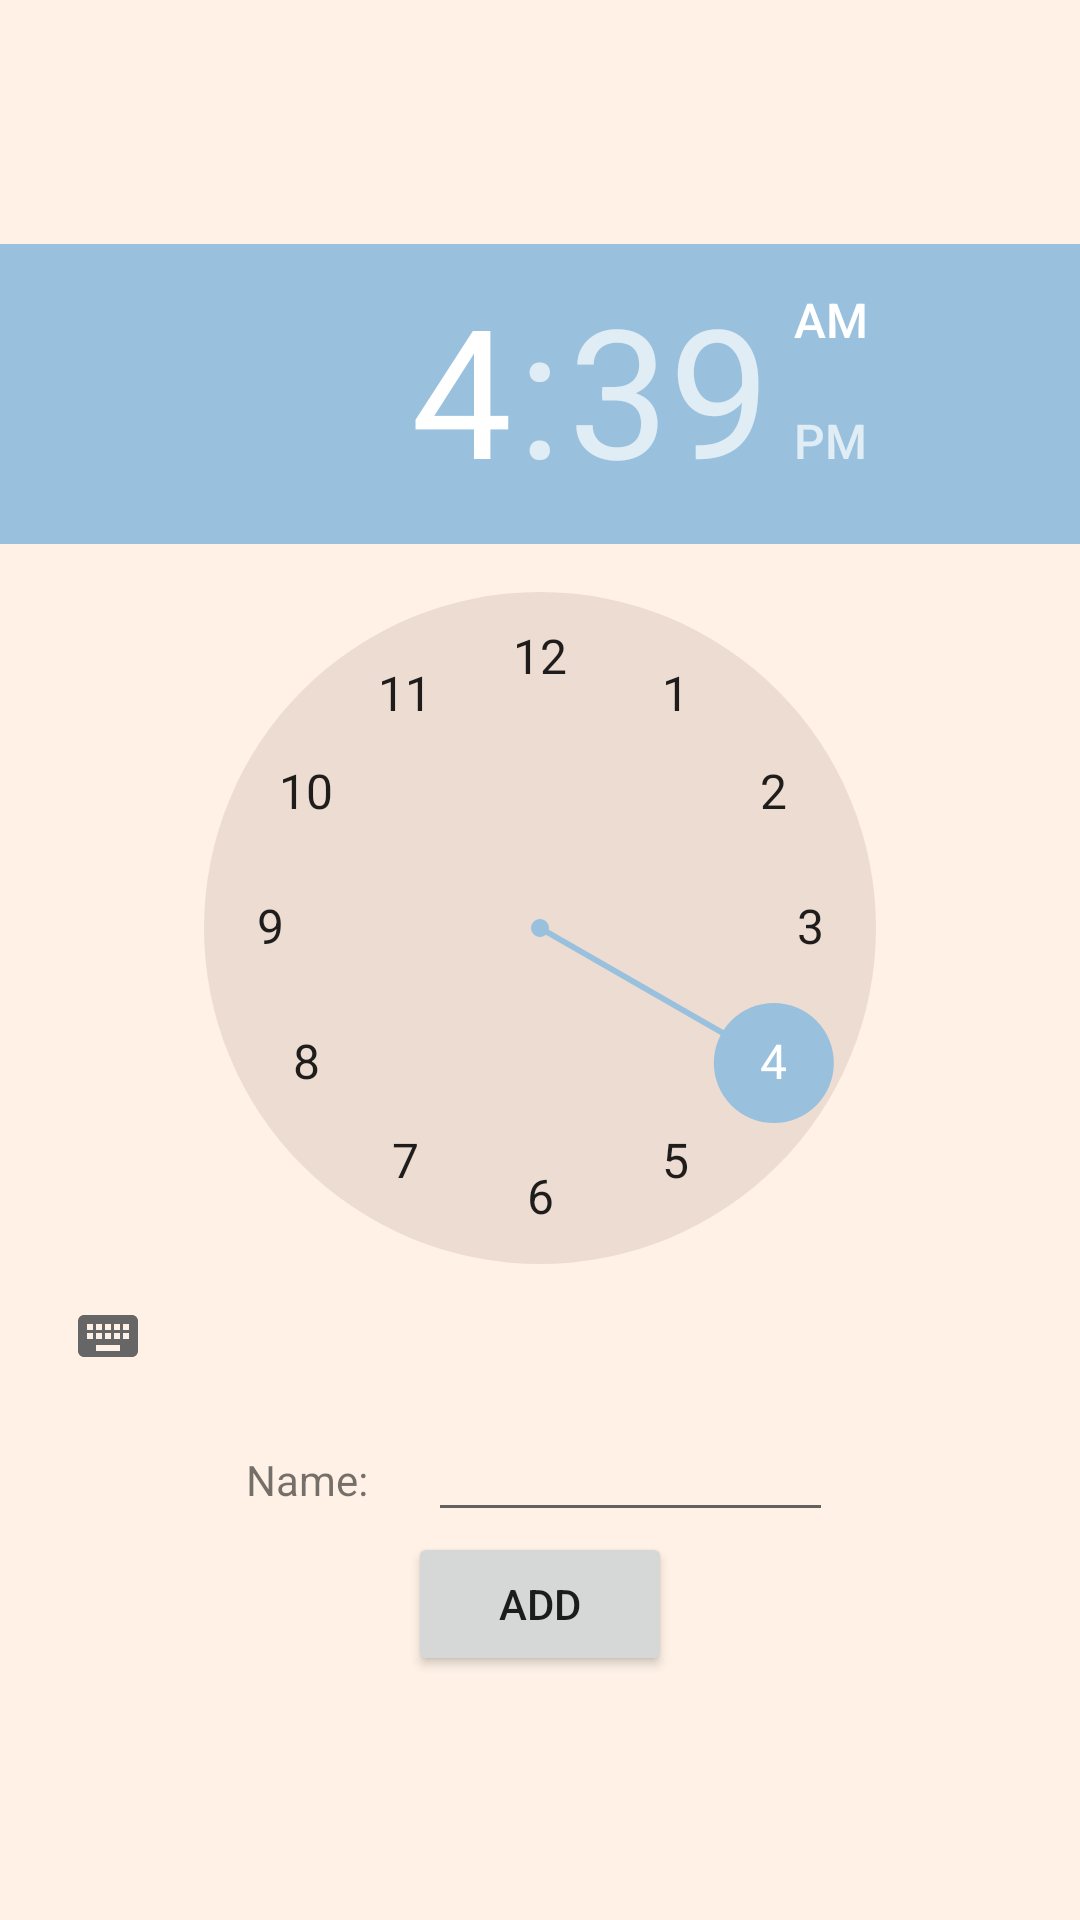

The Android layout XML behind this screen, and the referenced resources:
<!-- AndroidManifest.xml: application theme Theme.Remendary -->
<!-- res/layout/add_event_layout.xml -->
<?xml version="1.0" encoding="utf-8"?>
<LinearLayout xmlns:android="http://schemas.android.com/apk/res/android"
    android:layout_width="match_parent"
    android:layout_height="match_parent"
    android:gravity="center"
    android:orientation="vertical"
    android:background="@color/linen">


    <TimePicker
        android:id="@+id/eventHourTmpck"
        android:layout_width="wrap_content"
        android:layout_height="wrap_content"
        android:background="@color/linen"
        android:numbersBackgroundColor="@color/champagne_pink"
        android:numbersSelectorColor="@color/powder_blue" />

    <LinearLayout
        android:layout_width="wrap_content"
        android:layout_height="wrap_content"
        android:orientation="horizontal">

        <TextView
            android:layout_width="wrap_content"
            android:layout_height="wrap_content"
            android:layout_marginRight="10dp"
            android:text="Name:">
        </TextView>

        <EditText
            android:layout_marginLeft="10dp"
            android:id="@+id/eventNameEd"
            android:layout_width="135dp"
            android:layout_height="wrap_content"
            android:maxLength="20" />

    </LinearLayout>

    <Button
        android:id="@+id/addEventBtn"
        android:layout_width="wrap_content"
        android:layout_height="wrap_content"
        android:text="ADD"/>

</LinearLayout>
<!-- resources referenced by this layout -->
<resources>
  <color name="champagne_pink">#EDDCD2</color>
  <color name="linen">#FFF1E6</color>
  <color name="powder_blue">#99C1DE</color>
  <style name="Theme.Remendary" parent="Theme.MaterialComponents.DayNight.DarkActionBar">
          
          <item name="colorPrimary">@color/champagne_pink</item>
          <item name="colorPrimaryVariant">@color/linen</item>
          <item name="colorOnPrimary">@color/black</item>
          
          <item name="colorSecondary">@color/powder_blue</item>
          <item name="colorSecondaryVariant">@color/alice_blue</item>
          <item name="colorOnSecondary">@color/black</item>
          
          <item name="android:statusBarColor">?attr/colorPrimaryVariant</item>
      </style>
  <color name="black">#FF000000</color>
  <color name="alice_blue">#D6E2E9</color>
</resources>
